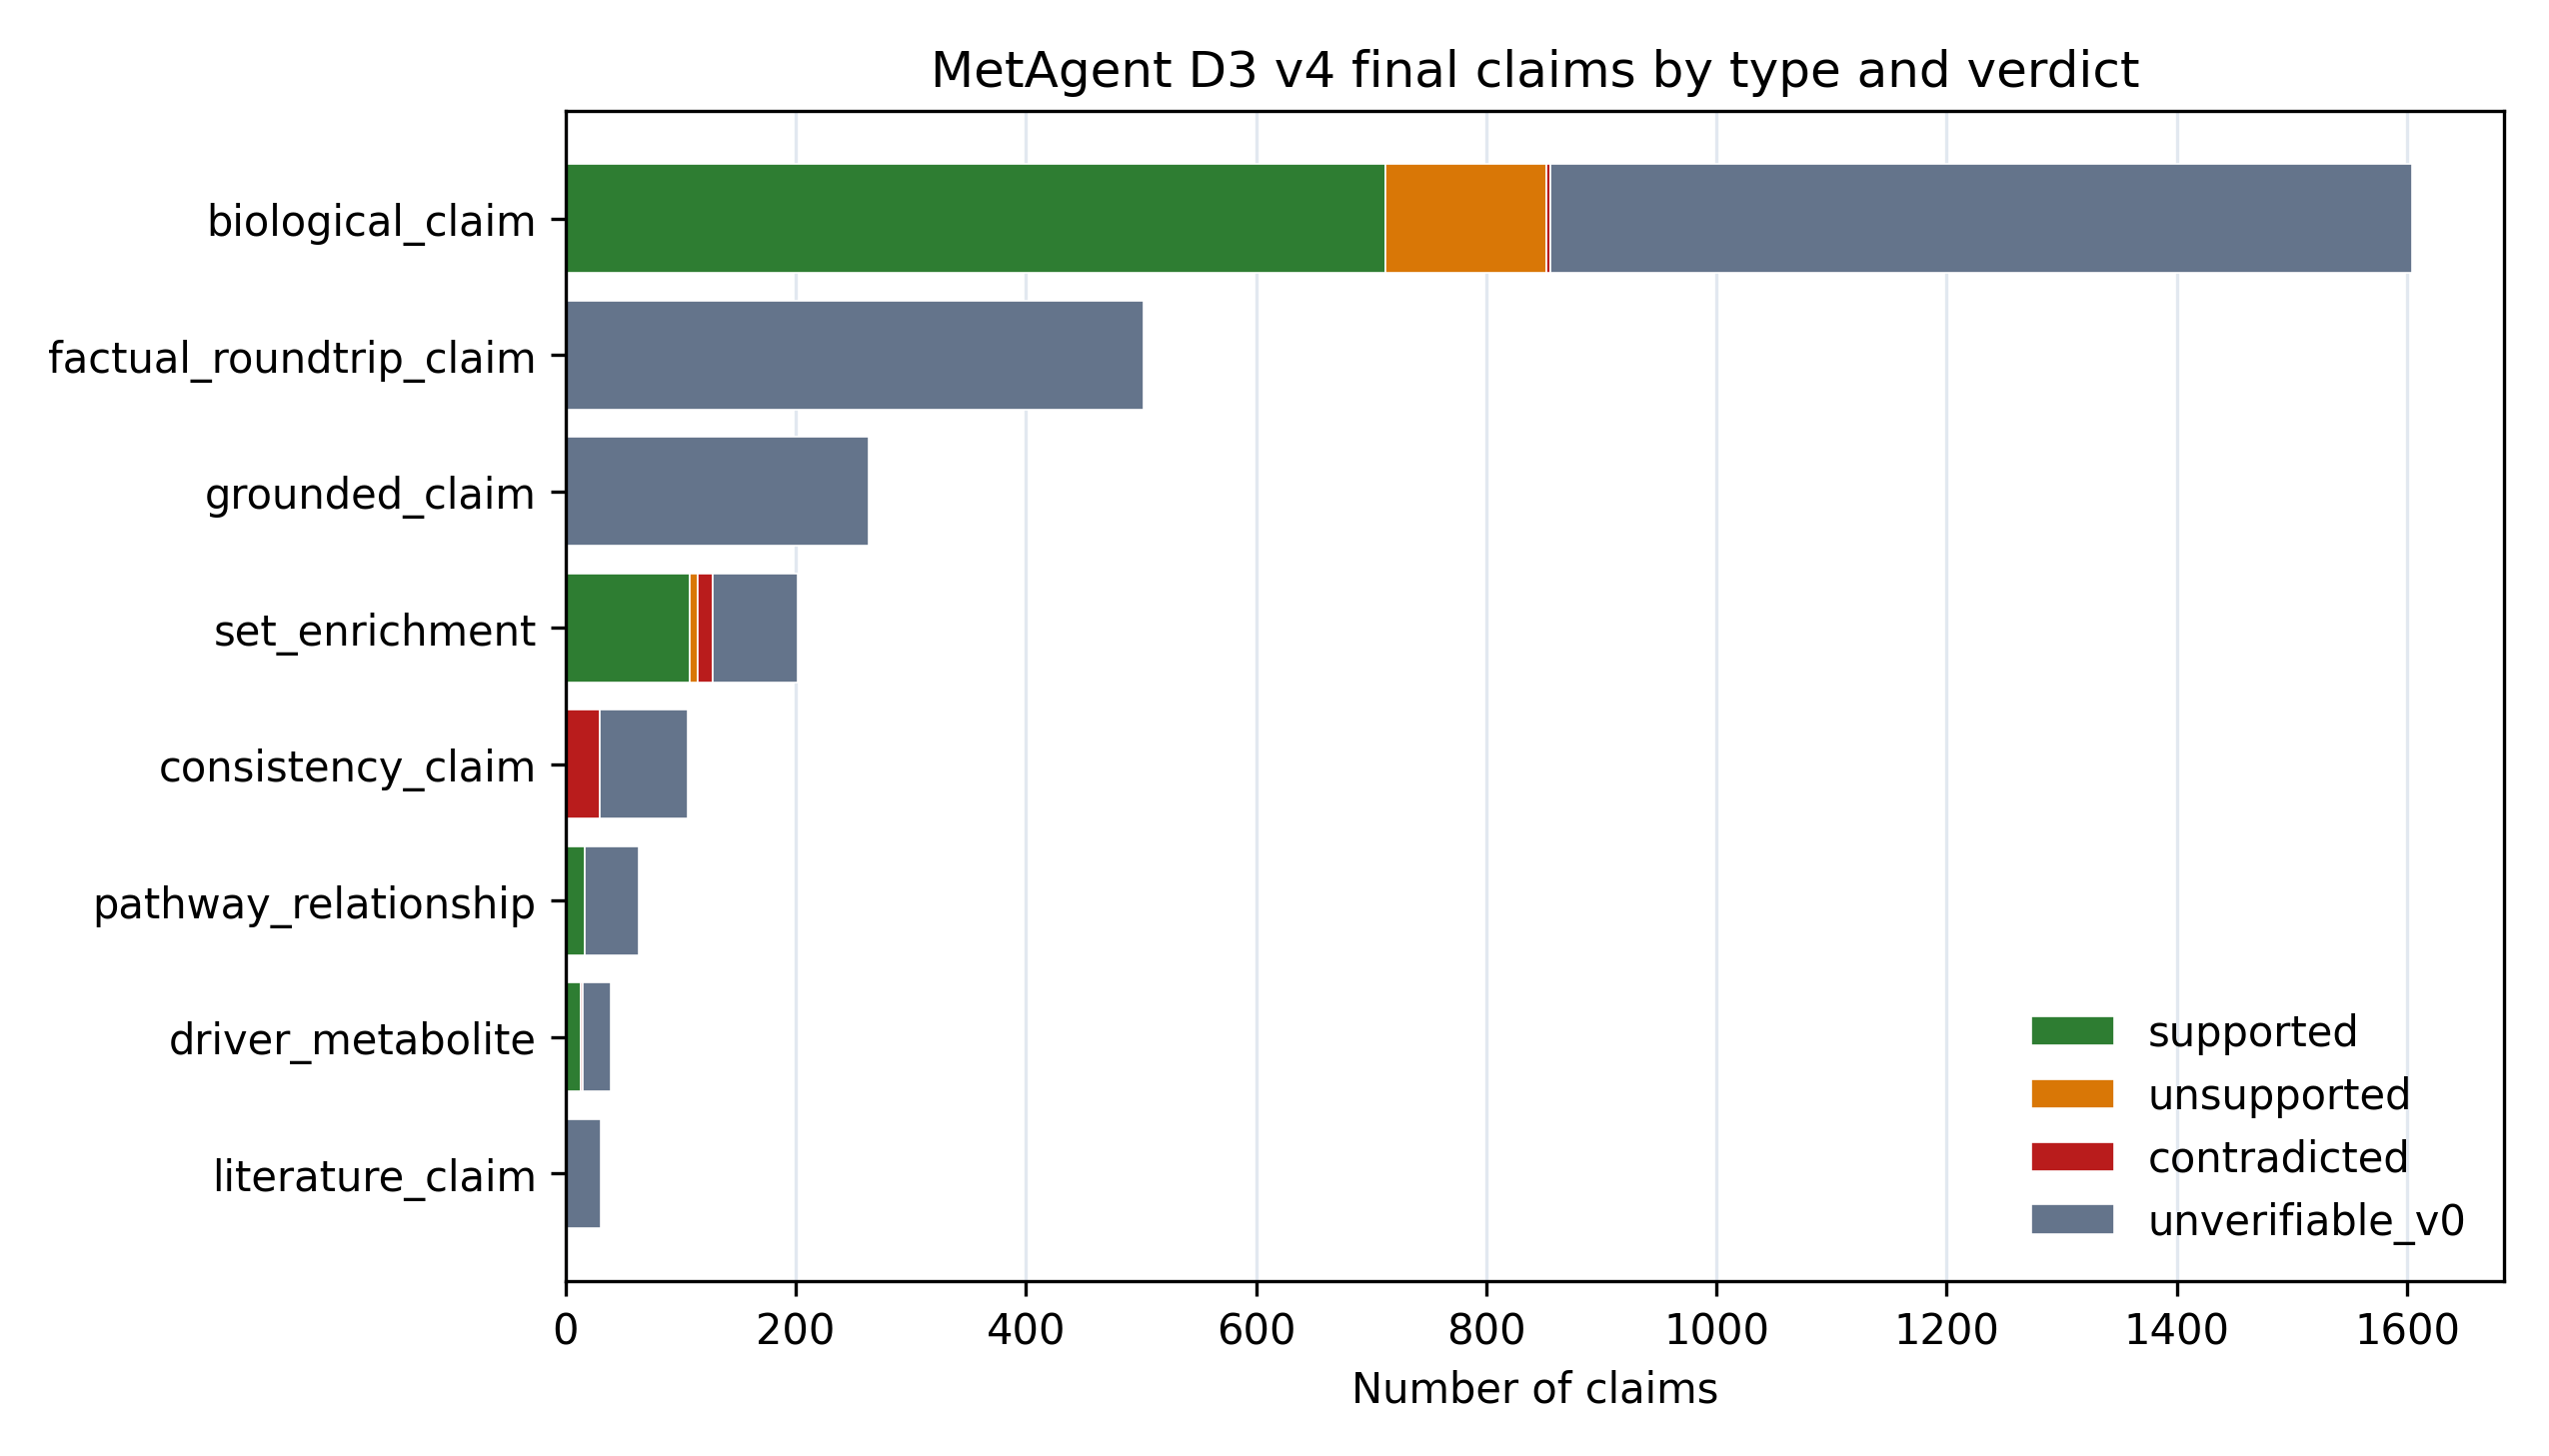

Source data for this figure (header and first rows):
claim_type, supported, unsupported, contradicted, unverifiable_v0, total
biological_claim, 712, 140, 4, 748, 1604
factual_roundtrip_claim, 0, 0, 0, 502, 502
grounded_claim, 0, 0, 0, 263, 263
set_enrichment, 108, 7, 13, 74, 202
consistency_claim, 0, 0, 30, 76, 106
pathway_relationship, 17, 0, 0, 47, 64
driver_metabolite, 13, 0, 2, 24, 39
literature_claim, 0, 0, 0, 31, 31
